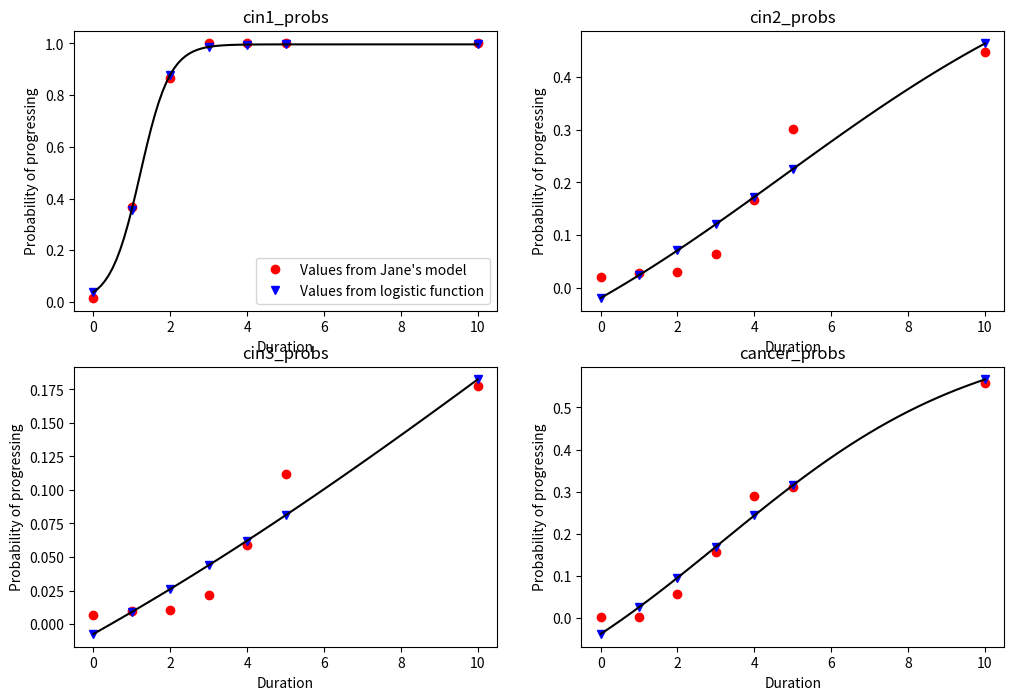

Write the Python code that produced this figure.
'''
Tests for single simulations
'''

#%% Imports and settings
import numpy as np
import scipy.optimize as opt
import matplotlib.pyplot as plt
 
# Prognoses to fit to
prognoses = dict(
        duration_cutoffs  = np.array([0,       1,          2,          3,          4,          5,          10]),      # Duration cutoffs (lower limits)
        seroconvert_probs = np.array([0.25,    0.5,        0.95,       1.0,        1.0,        1.0,        1.0]),    # Probability of seroconverting given duration of infection
        cin1_probs        = np.array([0.015,   0.3655,     0.86800,    1.0,        1.0,        1.0,        1.0]),   # Conditional probability of developing CIN1 given HPV infection
        cin2_probs        = np.array([0.020,   0.0287,     0.0305,     0.06427,    0.1659,     0.3011,     0.4483]),   # Conditional probability of developing CIN2 given CIN1, derived from Harvard model calibration
        cin3_probs        = np.array([0.007,   0.0097,     0.0102,     0.0219,     0.0586,     0.112,      0.1779]),   # Conditional probability of developing CIN3 given CIN2, derived from Harvard model calibration
        cancer_probs      = np.array([0.002,   0.003,      0.0564,     0.1569,     0.2908,     0.3111,     0.5586]),   # Conditional probability of developing cancer given CIN3, derived from Harvard model calibration
        )

def f2(x, k, x0):
    ''' 2 parameter logistic function '''
    return 1 / (1. + np.exp(-k * (x - x0)))


def f3(x, k, x0, b):
    ''' 3 parameter logistic function '''
    return 1 / (1. + np.exp(-k * (x - x0))) + b


def f4(x, k, x0, a, b):
    ''' 4 parameter logistic function '''
    return a / (1. + np.exp(-k * (x - x0))) + b


#%% Run as a script
if __name__ == '__main__':

    x = prognoses['duration_cutoffs']
    xfull = np.linspace(0,10,101)
    fig, axes = plt.subplots(nrows=2, ncols=2, figsize=(12, 8))
    ax = axes.flatten()
    opt_pars = {}

    for ai,var in enumerate(['cin1_probs', 'cin2_probs', 'cin3_probs', 'cancer_probs']):

        y = prognoses[var]
        f = f3
        popt, pcov = opt.curve_fit(f, x, y, method='trf')
        opt_pars[var] = popt
        y_fit = f(x, *popt)
        yfull = f(xfull, *popt)
        ax[ai].plot(x, y, 'ro', label="Values from Jane's model")
        ax[ai].plot(x, y_fit, 'bv', label="Values from logistic function")
        ax[ai].plot(xfull, yfull, 'k-')
        ax[ai].set_title(var)
        ax[ai].set_xlabel("Duration")
        ax[ai].set_ylabel("Probability of progressing")
        if ai==0:
            ax[ai].legend()

    plt.show()

    print('Done.')